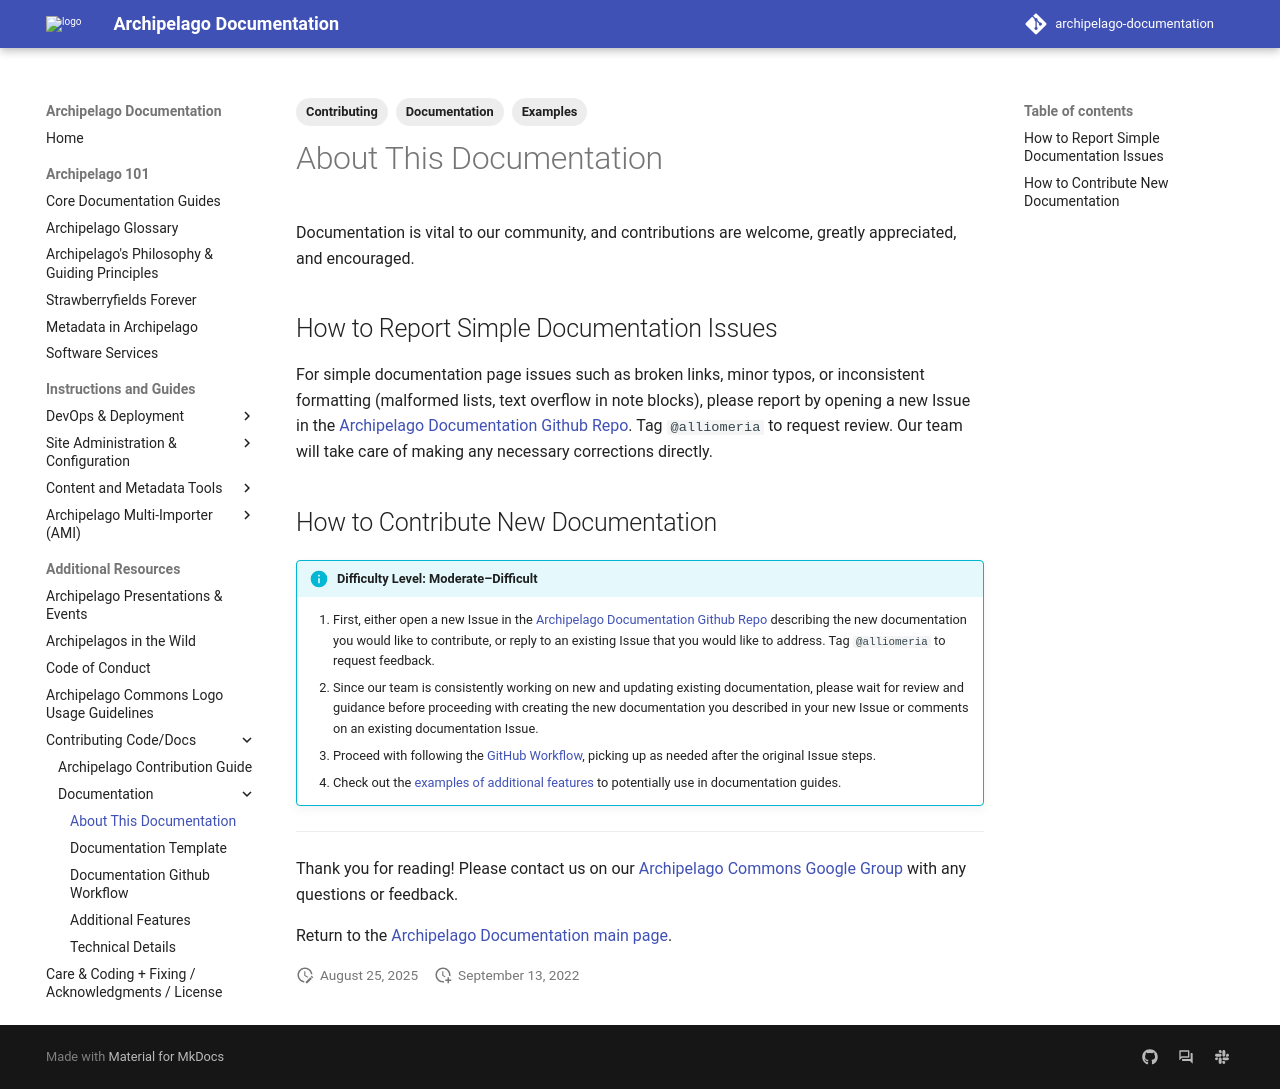

repository: esmero/archipelago-documentation · page: 1.7.0/documentation_about/index.html · generator: mkdocs

---
title: About This Documentation
tags:
  - Documentation
  - Contributing
  - Examples
---

# About This Documentation

Documentation is vital to our community, and contributions are welcome, greatly appreciated, and encouraged. 

## How to Report Simple Documentation Issues

For simple documentation page issues such as broken links, minor typos, or inconsistent formatting (malformed lists, text overflow in note blocks), please report by opening a new Issue in the [Archipelago Documentation Github Repo](https://github.com/esmero/archipelago-documentation). Tag `@alliomeria` to request review. Our team will take care of making any necessary corrections directly.

## How to Contribute New Documentation

!!! info "Difficulty Level: Moderate–Difficult"

    1. First, either open a new Issue in the [Archipelago Documentation Github Repo](https://github.com/esmero/archipelago-documentation) describing the new documentation you would like to contribute, or reply to an existing Issue that you would like to address. Tag `@alliomeria` to request feedback.
    2. Since our team is consistently working on new and updating existing documentation, please wait for review and guidance before proceeding with creating the new documentation you described in your new Issue or comments on an existing documentation Issue.
    3. Proceed with following the [GitHub Workflow](documentation_workflow.md), picking up as needed after the original Issue steps. 
    4. Check out the [examples of additional features](documentation_features.md) to potentially use in documentation guides.

___

Thank you for reading! Please contact us on our [Archipelago Commons Google Group](https://groups.google.com/forum/#!forum/archipelago-commons) with any questions or feedback.

Return to the [Archipelago Documentation main page](index.md).
